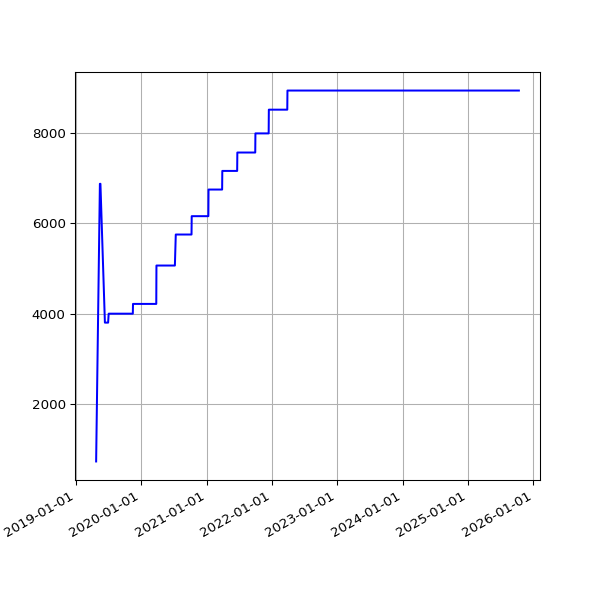

The table this chart was drawn from, first rows:
date, value
2019-04-25 02:35:56 +0100, 729
2019-05-16 07:14:22 +0100, 6871
2019-05-19 06:46:07 +0100, 6871
2019-06-13 07:03:22 +0100, 3800
2019-06-16 06:39:01 +0100, 3800
2019-06-19 06:09:05 +0100, 3800
2019-06-22 06:26:55 +0100, 3800
2019-06-25 06:11:17 +0100, 3800
2019-07-01 06:48:57 +0100, 3800
2019-07-04 07:07:36 +0100, 3998
2019-07-07 06:57:19 +0100, 3998
2019-07-10 06:59:56 +0100, 3998
2019-07-13 07:03:15 +0100, 3998
2019-07-16 06:54:44 +0100, 3998
2019-07-19 07:03:46 +0100, 3998
2019-07-22 07:26:34 +0100, 3998
2019-07-25 07:25:18 +0100, 3998
2019-07-28 08:06:14 +0100, 3998
2019-07-31 06:33:09 +0100, 3998
2019-08-01 07:04:31 +0100, 3998
2019-08-02 06:25:51 +0100, 3998
2019-08-03 06:23:45 +0100, 3998
2019-08-04 07:18:53 +0100, 3998
2019-08-05 06:13:25 +0100, 3998
2019-08-06 06:32:26 +0100, 3998
2019-08-07 06:38:59 +0100, 3998
2019-08-08 07:16:43 +0100, 3998
2019-08-09 06:20:39 +0100, 3998
2019-08-10 06:22:40 +0100, 3998
2019-08-11 07:18:29 +0100, 3998
2019-08-12 06:37:47 +0100, 3998
2019-08-13 08:02:12 +0100, 3998
2019-08-14 07:07:20 +0100, 3998
2019-08-15 06:48:04 +0100, 3998
2019-08-16 07:13:46 +0100, 3998
2019-08-17 06:01:35 +0100, 3998
2019-08-18 06:19:27 +0100, 3998
2019-08-19 07:12:43 +0100, 3998
2019-08-20 06:47:37 +0100, 3998
2019-08-21 06:59:05 +0100, 3998
2019-08-22 06:43:16 +0100, 3998
2019-08-23 06:29:29 +0100, 3998
2019-08-24 07:02:29 +0100, 3998
2019-08-25 07:23:01 +0100, 3998
2019-08-26 06:38:40 +0100, 3998
2019-08-27 06:06:19 +0100, 3998
2019-08-28 06:24:25 +0100, 3998
2019-08-29 06:18:33 +0100, 3998
2019-08-30 06:57:00 +0100, 3998
2019-08-31 07:21:42 +0100, 3998
2019-09-01 06:49:29 +0100, 3998
2019-09-02 07:51:11 +0100, 3998
2019-09-03 07:29:39 +0100, 3998
2019-09-04 06:17:51 +0100, 3998
2019-09-05 06:54:14 +0100, 3998
2019-09-06 07:45:40 +0100, 3998
2019-09-07 07:11:51 +0100, 3998
2019-09-08 07:03:55 +0100, 3998
2019-09-09 07:14:57 +0100, 3998
2019-09-10 06:46:30 +0100, 3998
... 1,736 more rows
